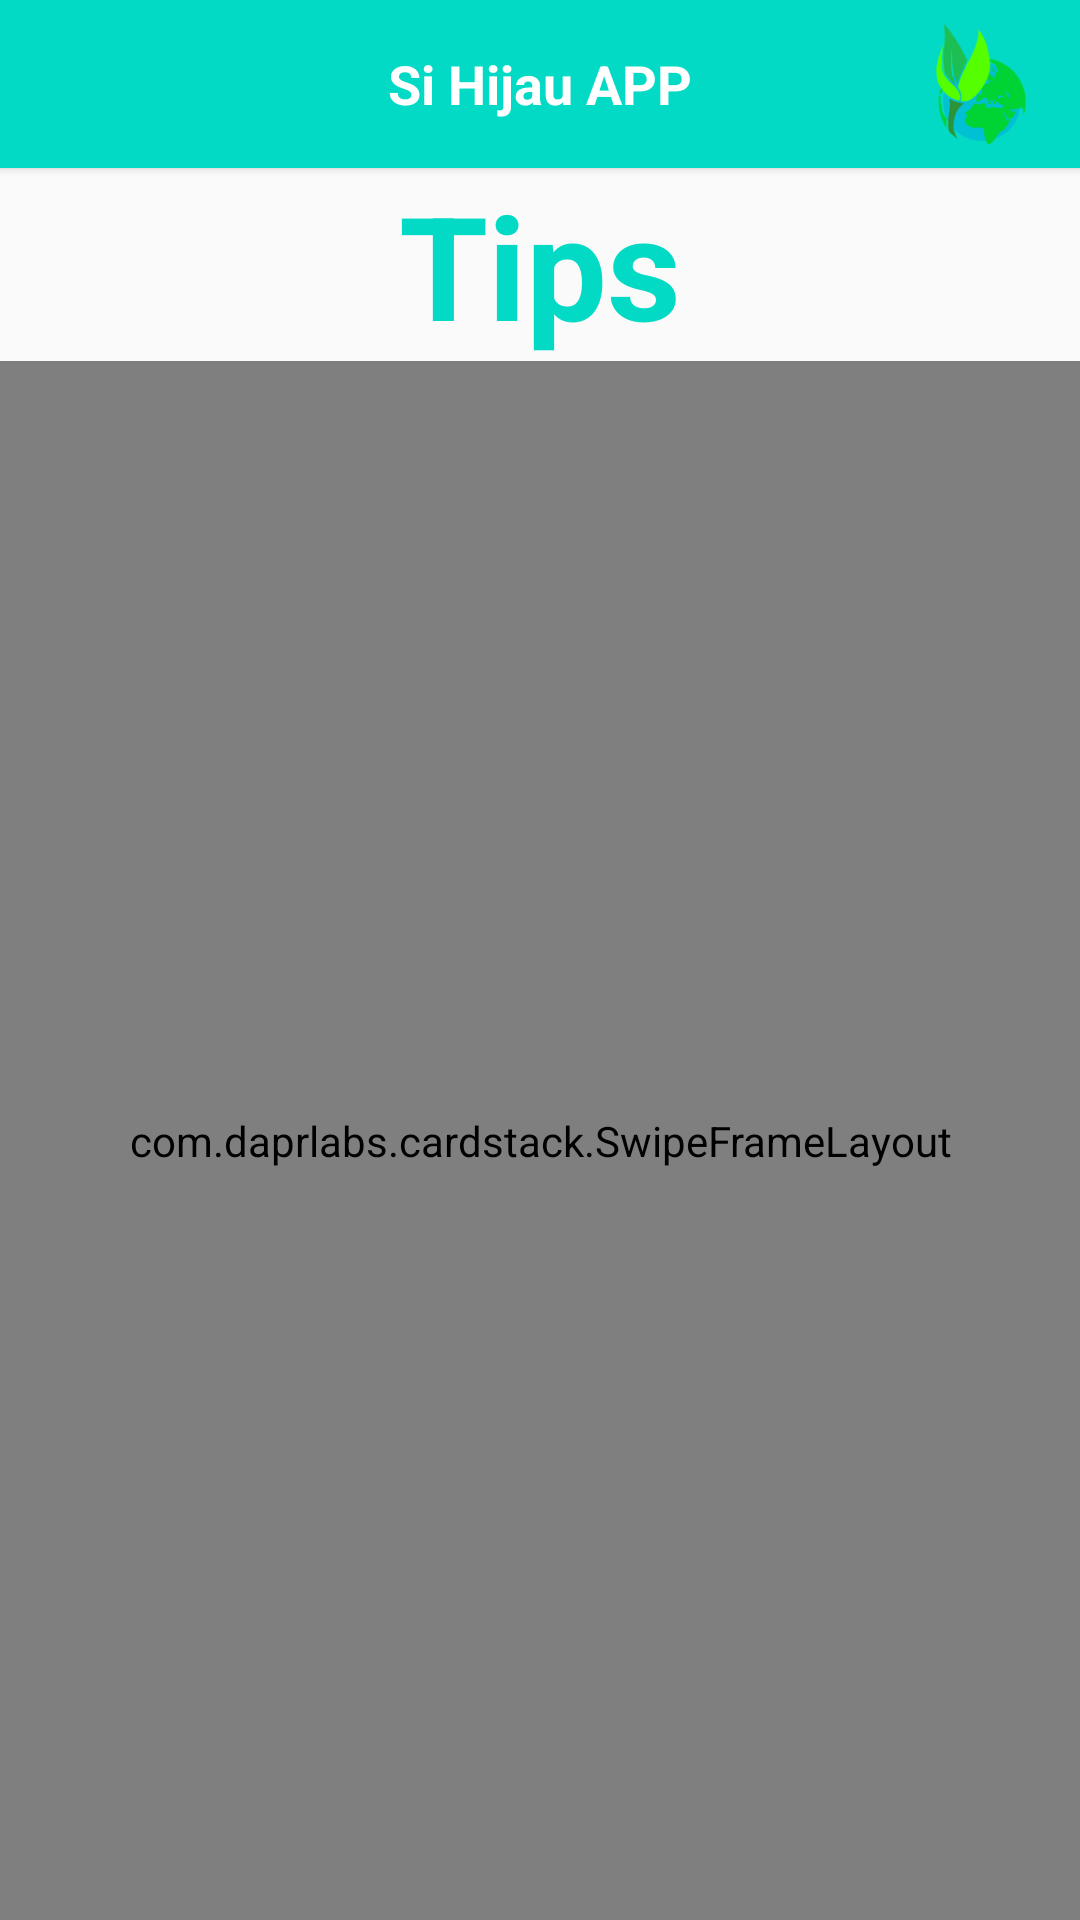

Here is an Android app screen rendered from its layout file. Give the layout XML and the strings, colors and styles it references.
<!-- AndroidManifest.xml: application theme Theme.SiHijau -->
<!-- res/layout/activity_tnt.xml -->
<?xml version="1.0" encoding="utf-8"?>
<androidx.drawerlayout.widget.DrawerLayout
    xmlns:android="http://schemas.android.com/apk/res/android"
    xmlns:tools="http://schemas.android.com/tools"
    android:layout_width="match_parent"
    android:layout_height="match_parent"
    android:id="@+id/drawer_layout"
    tools:context=".FAQdanTnT">

    <LinearLayout
        android:layout_width="match_parent"
        android:layout_height="match_parent"
        android:orientation="vertical">

    <include layout="@layout/main_toolbar"/>

    
        <TextView
            android:id="@+id/textView6"
            android:layout_width="match_parent"
            android:layout_height="wrap_content"
            android:text="Tips"
            android:textAlignment="center"
            android:textStyle="bold"
            android:textColor="@color/teal_200"
            android:textSize="48sp" />
    <com.daprlabs.cardstack.SwipeFrameLayout
        xmlns:swipedeck="http://schemas.android.com/apk/res-auto"
        android:layout_width="match_parent"
        android:layout_height="match_parent"
        android:orientation="vertical">

        
        

        <com.daprlabs.cardstack.SwipeDeck
            android:id="@+id/swipe_deck"
            android:layout_width="match_parent"
            android:layout_height="610dp"
            android:padding="20dp"
            swipedeck:card_spacing="10dp"
            swipedeck:max_visible="3"
            swipedeck:render_above="true"
            swipedeck:rotation_degrees="15" />

    </com.daprlabs.cardstack.SwipeFrameLayout>
    </LinearLayout>
    <RelativeLayout
        android:layout_width="300dp"
        android:layout_height="match_parent"
        android:layout_gravity="start"
        android:background="@color/white">

        <include layout="@layout/main_nav_drawer"/>

    </RelativeLayout>

</androidx.drawerlayout.widget.DrawerLayout>
<!-- res/layout/main_toolbar.xml (included above) -->
<?xml version="1.0" encoding="utf-8"?>
<androidx.cardview.widget.CardView
    xmlns:app="http://schemas.android.com/apk/res-auto"
    xmlns:android="http://schemas.android.com/apk/res/android"
    android:layout_height="wrap_content"
    android:layout_width="match_parent"
    app:cardCornerRadius="0dp"
    app:cardBackgroundColor="@color/teal_200"
    >

    <RelativeLayout
        android:layout_width="match_parent"
        android:layout_height="?actionBarSize"
        android:padding="8dp">
        <ImageView
            android:layout_width="wrap_content"
            android:layout_height="wrap_content"
            android:id="@+id/btmenu"
            android:padding="8dp"
            android:layout_centerVertical="true"
            android:src="@drawable/ic_baseline_menu_24"/>
        <TextView
            android:layout_width="wrap_content"
            android:layout_height="wrap_content"
            android:text="Si Hijau APP"
            android:textSize="18dp"
            android:textStyle="bold"
            android:textColor="@color/white"
            android:layout_centerInParent="true"/>

        <ImageView
            android:id="@+id/imageView"
            android:layout_width="50dp"
            android:layout_height="50dp"
            android:layout_alignParentEnd="true"
            android:layout_alignParentRight="true"
            app:srcCompat="@drawable/logosihijau2_1" />
    </RelativeLayout>


</androidx.cardview.widget.CardView>
<!-- res/layout/main_nav_drawer.xml (included above) -->
<?xml version="1.0" encoding="utf-8"?>
<androidx.core.widget.NestedScrollView xmlns:android="http://schemas.android.com/apk/res/android"
    android:layout_height="match_parent"
    android:layout_width="match_parent"
    xmlns:tools="http://schemas.android.com/tools"
    android:fillViewport="true">
    
    <LinearLayout
        android:layout_width="match_parent"
        android:layout_height="match_parent"
        android:orientation="vertical"
        android:gravity="center_horizontal">
        
        <ImageView
            android:layout_width="wrap_content"
            android:layout_height="120dp"
            android:layout_marginTop="16dp"
            android:src="@drawable/avatar"/>


        <View
            android:layout_width="match_parent"
            android:layout_height="0.5dp"
            android:layout_marginTop="16dp"
            android:background="@android:color/darker_gray"/>

        <androidx.recyclerview.widget.RecyclerView
            android:layout_width="match_parent"
            android:layout_height="wrap_content"
            android:id="@+id/recycler_view"
            android:paddingRight="12dp"
            android:paddingEnd="12dp"
            android:layout_marginTop="8dp"
            tools:listitem="@layout/item_drawer_main"/>
    </LinearLayout>
</androidx.core.widget.NestedScrollView>
<!-- resources referenced by this layout -->
<resources>
  <color name="teal_200">#FF03DAC5</color>
  <color name="white">#FFFFFFFF</color>
  <!-- drawable avatar: png bitmap (drawable, 26507 bytes) -->
  <!-- drawable logosihijau2_1: png bitmap (drawable, 11812 bytes) -->
  <style name="Theme.SiHijau" parent="Theme.AppCompat.Light.NoActionBar">
          
          <item name="colorPrimary">@color/purple_500</item>
          <item name="colorPrimaryVariant">@color/purple_700</item>
          <item name="colorOnPrimary">@color/white</item>
          
          <item name="colorSecondary">@color/teal_200</item>
          <item name="colorSecondaryVariant">@color/teal_700</item>
          <item name="colorOnSecondary">@color/black</item>
          
          <item name="android:statusBarColor">?attr/colorPrimaryVariant</item>
          
      </style>
  <color name="purple_500">#FF6200EE</color>
  <color name="purple_700">#FF3700B3</color>
  <color name="teal_700">#FF018786</color>
  <color name="black">#FF000000</color>
</resources>
